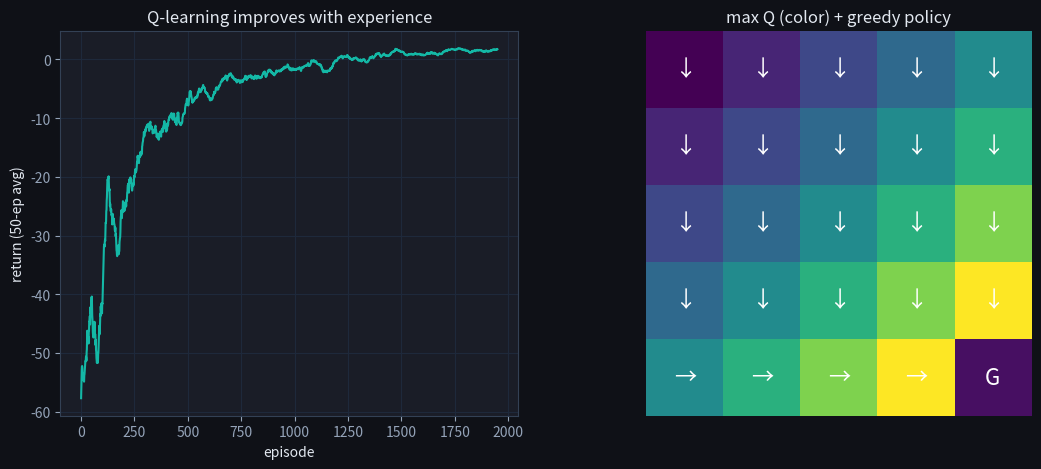

This figure's Python source:
import numpy as np
import matplotlib.pyplot as plt

plt.rcParams['figure.facecolor'] = '#0f1117'
plt.rcParams['axes.facecolor'] = '#1a1d27'
plt.rcParams['text.color'] = '#e2e8f0'
plt.rcParams['axes.labelcolor'] = '#e2e8f0'
plt.rcParams['xtick.color'] = '#94a3b8'
plt.rcParams['ytick.color'] = '#94a3b8'
plt.rcParams['axes.edgecolor'] = '#334155'
plt.rcParams['axes.grid'] = True
plt.rcParams['grid.color'] = '#1e293b'
plt.rcParams['figure.figsize'] = (8, 5)
np.random.seed(0)

class GridWorld:
    """n x n grid. Start top-left (0), goal bottom-right. Actions: 0=up 1=down 2=left 3=right.
    Reward -1 per step, +10 at the goal (terminal)."""
    def __init__(self, n=5):
        self.n = n; self.nS = n*n; self.nA = 4; self.goal = n*n-1
    def step(self, s, a):
        r, c = divmod(s, self.n)
        if a==0: r = max(0, r-1)
        elif a==1: r = min(self.n-1, r+1)
        elif a==2: c = max(0, c-1)
        else: c = min(self.n-1, c+1)
        s2 = r*self.n + c
        done = (s2 == self.goal)
        return s2, (10.0 if done else -1.0), done

env = GridWorld(5)

def q_learning(env, episodes=2000, alpha=0.5, gamma=0.9):
    rng = np.random.RandomState(0)
    Q = np.zeros((env.nS, env.nA))
    eps, returns = 1.0, []
    for ep in range(episodes):
        s, done, total, steps = 0, False, 0, 0
        while not done and steps < 100:
            a = rng.randint(env.nA) if rng.rand() < eps else int(np.argmax(Q[s]))
            s2, r, done = env.step(s, a)
            Q[s,a] += alpha * (r + gamma*np.max(Q[s2]) - Q[s,a])   # off-policy TD
            s = s2; total += r; steps += 1
        eps = max(0.05, eps*0.999); returns.append(total)
    return Q, returns

Q, returns = q_learning(env)
print('learned. final greedy policy reaches goal from start.')

import numpy as np
ma = np.convolve(returns, np.ones(50)/50, mode='valid')
fig, ax = plt.subplots(1, 2, figsize=(13,5))
ax[0].plot(ma, color='#14b8a6'); ax[0].set_xlabel('episode'); ax[0].set_ylabel('return (50-ep avg)')
ax[0].set_title('Q-learning improves with experience')
arrows = {0:'↑',1:'↓',2:'←',3:'→'}
pi = np.argmax(Q, axis=1)
ax[1].imshow(Q.max(1).reshape(5,5), cmap='viridis')
for s in range(env.nS):
    r,c = divmod(s, env.n)
    ax[1].text(c, r, 'G' if s==env.goal else arrows[pi[s]], ha='center', va='center', color='w', fontsize=16)
ax[1].set_title('max Q (color) + greedy policy'); ax[1].axis('off'); plt.show()

# Greedy rollout from the start with the learned Q
s, path, done = 0, [0], False
while not done and len(path) < 20:
    s, _, done = env.step(s, int(np.argmax(Q[s]))); path.append(s)
print('greedy path (state ids):', path)
print('reached goal:', path[-1] == env.goal, 'in', len(path)-1, 'steps (optimal = 8)')
